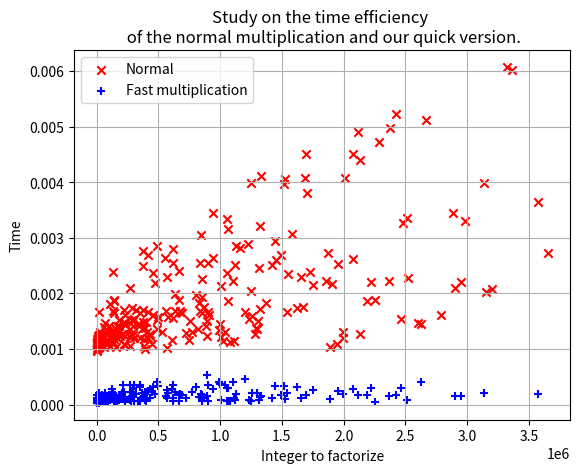

Write Python code to recreate this figure.
import numpy as np
import matplotlib.pyplot as plt
import sys
from math import factorial as fact
from time import time

# https://en.wikipedia.org/wiki/Lenstra_elliptic-curve_factorization#Algorithm
# https://stackoverflow.com/questions/31074172/elliptic-curve-point-addition-over-a-finite-field-in-python

sys.setrecursionlimit(10000)

def valid_point(x: int, y: int, a: int, b: int, n: int):
    """
    Checks if a points is on an elliptic curve given by parameters.
    :param x: abciss
    :param y: ordinate
    :param a: first parameter of the curve
    :param b: second parameter
    :param n: modulus parameter.
    :return:
    """
    return (pow(y, 2) % n) == ((pow(x, 3) + a * x + b) % n)


def create_random_point(n: int):
    """
    Returns randomly chosen coordinates in the Z/nZ space.
    :param n: the order of the Z/nZ space.
    :return: A tuple of two int values.
    """
    return np.random.randint(n), np.random.randint(n)


# TODO use other specific types of curves such as Edward curves ?
def create_random_elliptic(n: int):
    """
    Returns the equation of a random elliptic curve and a non trivial point on this curve.
    The equation is of the form : y^2 = x^3 + ax + b (mod n).
    The point is a tuple (x_o, y_o) such that b=y_{0}^{2}-x_{0}^{3}-ax_{0} (mod n)

    :param n: the order of the Z/nZ space in which the curve is.
    :return: A list consisting of 4 int values which are respectively a, b, x_{0} and y_{0}
    """
    x_0, y_0 = create_random_point(n)
    a = np.random.randint(n)
    b = (pow(y_0, 2, n) - pow(x_0, 3, n) - a * x_0) % n

    if 4 * pow(a, 3, n) + 27 * pow(b, 2, n) == 0:
        return create_random_elliptic(n)

    return [a, b, x_0, y_0]


def plot_elliptic_real_curve(n: int):
    """
    Plots a random elliptic curve on R.
    :return:
    """
    # Thanks to : https://stackoverflow.com/questions/19756043/python-matplotlib-elliptic-curves
    [a, b, _, _] = create_random_elliptic(n)
    plt.clf()
    plt.title(f"Elliptic curve for a = {a} and b = {b}")

    y, x = np.ogrid[-10:10:100j, -10:10:100j]
    plt.contour(x.ravel(), y.ravel(), pow(y, 2) - pow(x, 3) - x * a - b, [0])
    plt.grid()
    plt.show()


def plot_elliptic_in_z(n: int, plot_points=False):
    """
    Plots an elliptic curve on Z/nZ, can also add points calculated on it.
    :param n: The n in Z/nZ
    :param plot_points: Boolean to know wether to plot points or not.
    """
    [a, b, x, y] = create_random_elliptic(n)
    abscisses = [x]
    ordinates = [y]

    possibilities = np.arange(n)
    for i in possibilities:
        for j in possibilities:
            if valid_point(i, j, a, b, n):
                abscisses.append(i)
                ordinates.append(j)

    plt.clf()
    plt.title(f"Elliptic curve on Z/pZ for a = {a} and b = {b} and p = {n}")
    plt.scatter(abscisses, ordinates)
    ax = plt.gca()
    plt.grid()

    if plot_points:
        sum_x = [x]
        sum_y = [y]
        ax.annotate("P", (x, y), xytext=(10, 10), textcoords='offset points')
        for i in range(6):
            ret, l = elliptic_addition(n, a, b, x, y)
            if ret == 1:
                x, y = l
                sum_x.append(x)
                sum_y.append(y)
                ax.annotate(f"{i + 2}P", (x, y), xytext=(10, 10), textcoords='offset points')

        plt.scatter(sum_x, sum_y, marker="x", c="r")

    plt.show()


def inv_mod_n(n: int, x: int):
    """
    Returns the inverse of x modulus n.
    """
    assert (np.gcd(n, x) == 1)

    # To compute the inverse of
    return pow(x, -1, n)


"""
def elliptic_inverse(n: int, x_p: int, y_p: int):
    return x_p, (-y_p) % n
"""


def elliptic_addition(n: int, a: int, b: int, x_p: int, y_p: int, x_q: int = -1, y_q: int = -1):
    """
    Returns the sum of P = (x_p, y_p) and Q = (x_q, y_q) on a curve. If Q is not given, returns 2P.
    """
    if x_q < 0:
        x_q = x_p
    if y_q < 0:
        y_q = y_p

    assert (0 <= x_p < n and 0 <= x_q < n and 0 <= y_p < n and 0 <= y_q < n)

    if x_p != x_q:
        # Compute the slope and the ordinate of the line between p and q
        u = (y_p - y_q) % n
        v = (x_p - x_q)
    elif y_p != 0:
        u = (3 * pow(x_p, 2, n) + a) % n
        v = (2 * y_p)
    else:
        # Either P, Q or P + Q is the origin which we are not interested in.
        return 2, []

    try:
        v = inv_mod_n(n, v)
    except Exception as e:
        # v is a factor of n
        return 0, [np.gcd(n, v)]

    s = (u * v) % n
    x_r = (pow(s, 2) - x_p - x_q) % n
    # This y is the opposite of what we want.
    y_r = (y_p + s * (x_r - x_p)) % n
    y_r = (-y_r) % n

    assert (valid_point(x_r, y_r, a, b, n))
    assert (valid_point(x_r, -y_r, a, b, n))

    return 1, [x_r, y_r]


def elliptic_multiplication(n: int, a: int, b: int, x: int, y: int, k: int):
    """
    Method used to compute k times the point P = (x, y) on an elliptic curve.
    """
    assert (type(k) == int)

    if k == 0:
        return 2, []
    elif k == 1:
        # We return P
        return 1, [x, y]
    elif k == 2:
        # We return the result of P + P
        return elliptic_addition(n, a, b, x, y)
    else:
        ret_code, l = elliptic_multiplication(n, a, b, x, y, k - 1)
        # However we must check if (k- 1) * P is indeed a true point or not.
        if ret_code == 1:
            x2, y2 = l
            return elliptic_addition(n, a, b, x, y, x2, y2)
        else:
            return ret_code, l


# This function is working but might not be needed since calculating k * P this way may go over a case where
# j * P returns an error and a factor of n, with j < k and overlooked by this method.
def quick_elliptic_multiplication(n: int, a: int, b: int, x: int, y: int, k: int):
    """
    Method inspired of quick exponentiation used to compute k times the point P = (x, y) on an elliptic curve.
    """
    assert (type(k) == int)

    if k == 0:
        return 2, []
    elif k == 1:
        # We return P
        return 1, [x, y]
    elif k == 2:
        # We return the result of P + P
        return elliptic_addition(n, a, b, x, y)

    else:
        if k % 2 == 0:
            # We want to return k//2 * P + k//2 * P
            ret_code, l = quick_elliptic_multiplication(n, a, b, x, y, k // 2)

            # However we must check if k//2 * P is indeed a true point or not.
            if ret_code == 1:
                x2, y2 = l
                return elliptic_addition(n, a, b, x2, y2)
            else:
                return ret_code, l

        else:
            # We want to return P * k//2 * P + k//2 * P
            ret_code, l = quick_elliptic_multiplication(n, a, b, x, y, (k - 1) // 2)
            if ret_code == 1:
                x2, y2 = l
                ret_code2, l2 = elliptic_addition(n, a, b, x2, y2)
                if ret_code2 == 1:
                    x3, y3 = l2
                    return elliptic_addition(n, a, b, x, y, x3, y3)
                else:
                    return ret_code2, l2
            else:
                return ret_code, l


def lenstra(n: int, quick=True, loop=0, fact_size = 7):
    """
    Method resorting to elliptic curves to try and find a factor of n.
    Loop helps to ensure we don't have an infinite recursion
    """
    a, b, x, y = create_random_elliptic(n)
    k = fact(fact_size)
    if quick:
        ret_code, res = quick_elliptic_multiplication(n, a, b, x, y, k)
    else:
        ret_code, res = elliptic_multiplication(n, a, b, x, y, k)

    if ret_code == 0:
        return res
    else:
        if loop <= 5:
            return lenstra(n, quick, loop + 1)
        else:
            return res


def list_primes(n: int):
    """
    Function using our lenstra function to list primes.
    :param n: The maximum integer whose primality we want to test.
    :return:
    """
    a = np.arange(3, n + 1)
    primes = [2]
    for i in a:
        res = lenstra(int(i))
        if len(res) in [0, 2]:
            primes.append(i)

    return primes


def study_speed_lenstra(n: int, k: int):
    primes = list_primes(n)
    N = len(primes)
    times_slow = []
    times_quick = []
    x_slow = []
    x_quick = []

    for _ in range(k):
        a = np.random.randint(N)
        b = np.random.randint(N)
        n = int(primes[a]*primes[b])

        t = time()
        res_slow = lenstra(n, False)
        if len(res_slow) == 1:
            times_slow.append(time() - t)
            x_slow.append(n)

        t= time()
        res_quick = lenstra(n)
        if len(res_quick) == 1:
            times_quick.append(time() -t)
            x_quick.append(n)

    plt.clf()
    plt.title("Study on the time efficiency \n of the normal multiplication and our quick version.")
    plt.grid()
    plt.xlabel("Integer to factorize")
    plt.ylabel("Time")
    plt.scatter(x_slow, times_slow, marker="x", c="r", label="Normal")
    plt.scatter(x_quick, times_quick, marker="+", c="b", label="Fast multiplication")
    plt.legend()
    plt.show()

    print(len(x_slow), len(x_quick), len(primes))
    return


if __name__ == "__main__":
    #print(lenstra(2 * 3))
    # plot_elliptic_in_z(59, True)
    study_speed_lenstra(2000, 250)